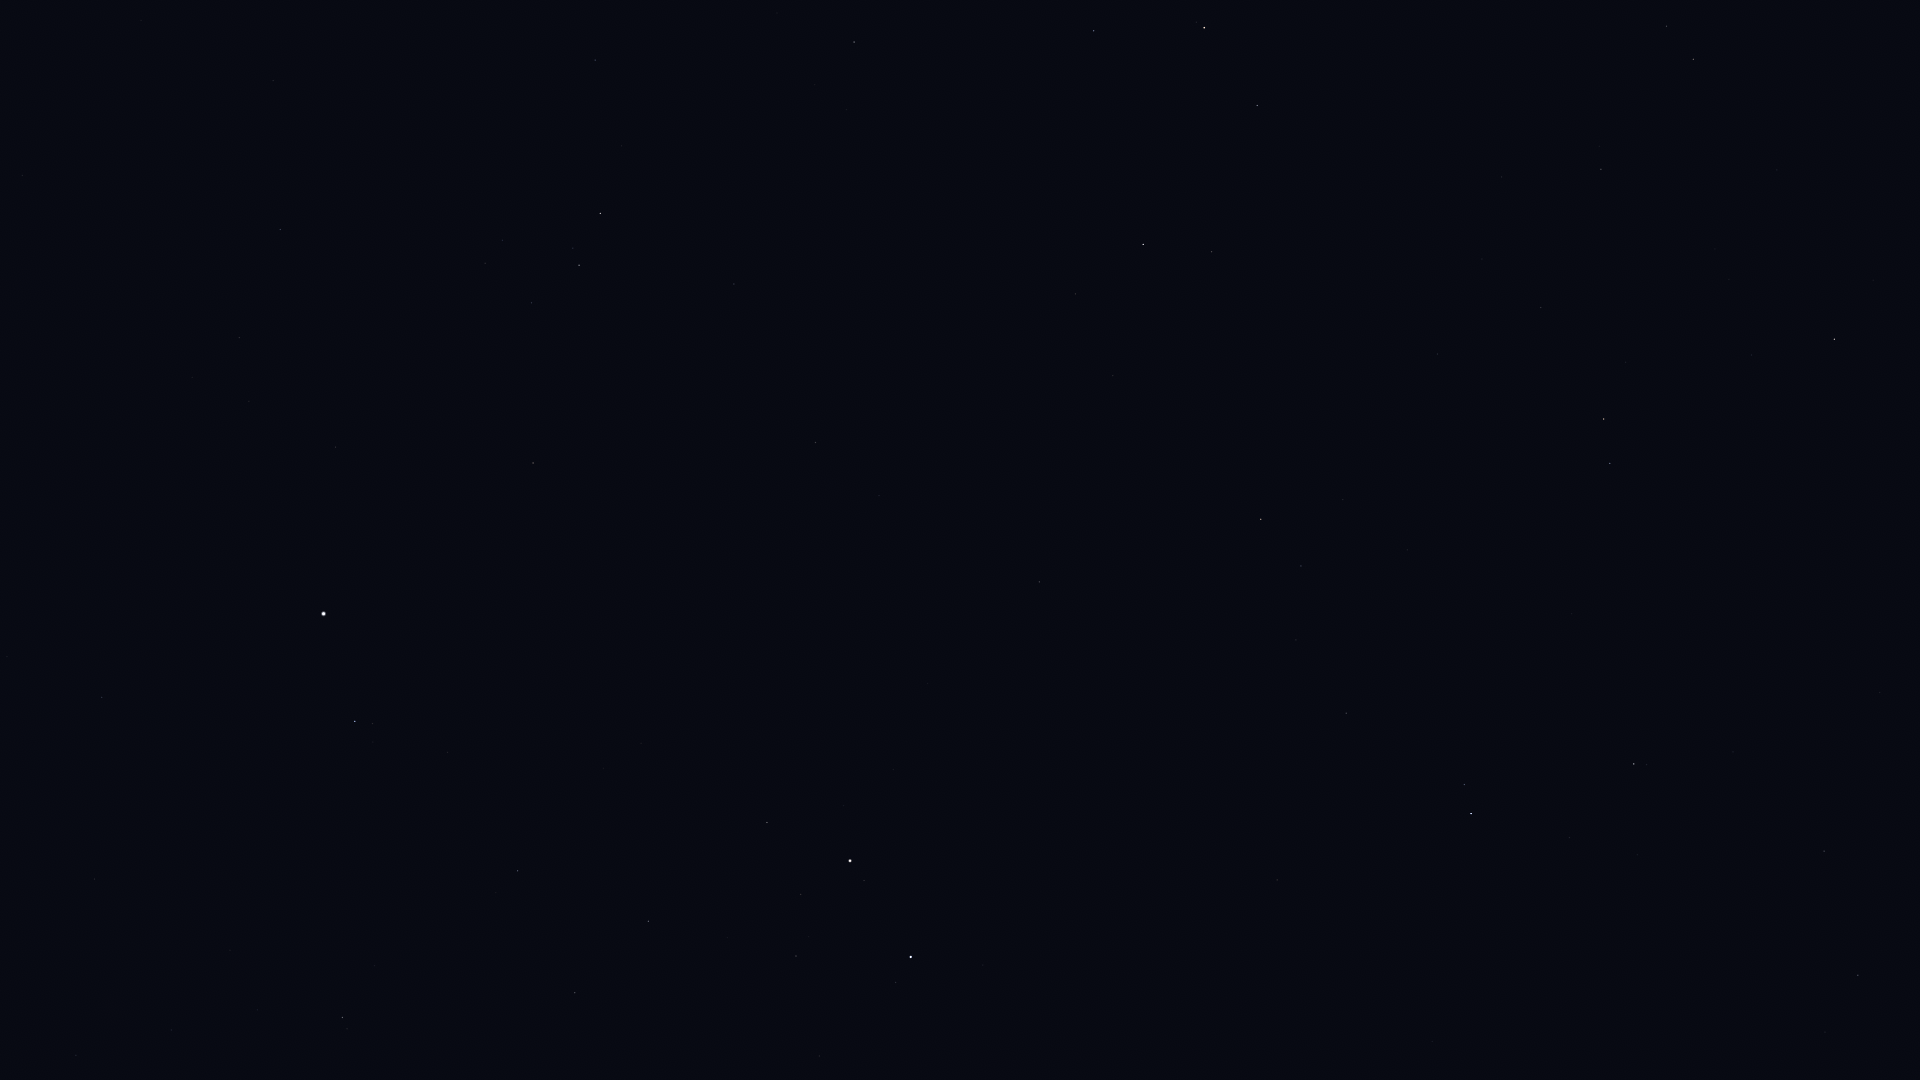

Data behind this chart, as committed beside it:
Star_ID, Name, X, Y
30419, HIP 30419, 76, 1055
31216, HIP 31216, 171, 1030
31978, HIP 31978, 257, 1010
32362, HIP 32362, 342, 1018
32533, HIP 32533, 230, 950
34088, HIP 34088, 575, 993
34693, HIP 34693, 819, 1056
34769, HIP 34769, 102, 698
35350, HIP 35350, 518, 871
35550, HIP 35550, 648, 921
36046, HIP 36046, 796, 956
36188, Gomeisa, 355, 721
36850, Castor, 911, 957
36962, HIP 36962, 801, 895
37279, Procyon, 323, 614
37740, HIP 37740, 767, 823
37826, Pollux, 850, 861
39211, HIP 39211, 249, 401
39863, HIP 39863, 239, 338
40167, Tegmine, 700, 598
40526, Tarf, 533, 463
40843, HIP 40843, 927, 684
40881, Piautos, 861, 640
41075, Alsciaukat, 1277, 880
42402, Minchir, 485, 263
42446, Gakyid, 690, 397
42556, Meleph, 830, 483
42806, Asellus Borealis, 879, 496
42911, Asellus Australis, 815, 443
43109, Ashlesha, 579, 265
43587, Copernicus, 1049, 550
43674, Stribor, 1149, 612
44066, Acubens, 734, 284
44127, Talitha, 1471, 814
44248, HIP 44248, 1346, 713
44471, Alkaphrah, 1464, 785
44700, HIP 44700, 1296, 640
44946, Nahn, 978, 382
45336, HIP 45336, 595, 60
45688, HIP 45688, 1301, 566
45860, HIP 45860, 1261, 519
46471, Intercrus, 1503, 673
46750, Alterf, 1075, 294
46952, HIP 46952, 1343, 500
47087, Illyrian, 1317, 467
47508, Subra, 854, 42
48455, Rasalas, 1211, 252
49593, HIP 49593, 1437, 354
50335, Adhafera, 1257, 106
50372, Tania Borealis, 1610, 463
50583, Algieba, 1204, 28
50801, Tania Australis, 1604, 419
51233, HIP 51233, 1541, 308
53229, Praecipua, 1601, 169
53721, Chalawan, 1729, 279
54539, HIP 54539, 1834, 339
55219, Alula Borealis, 1693, 59
